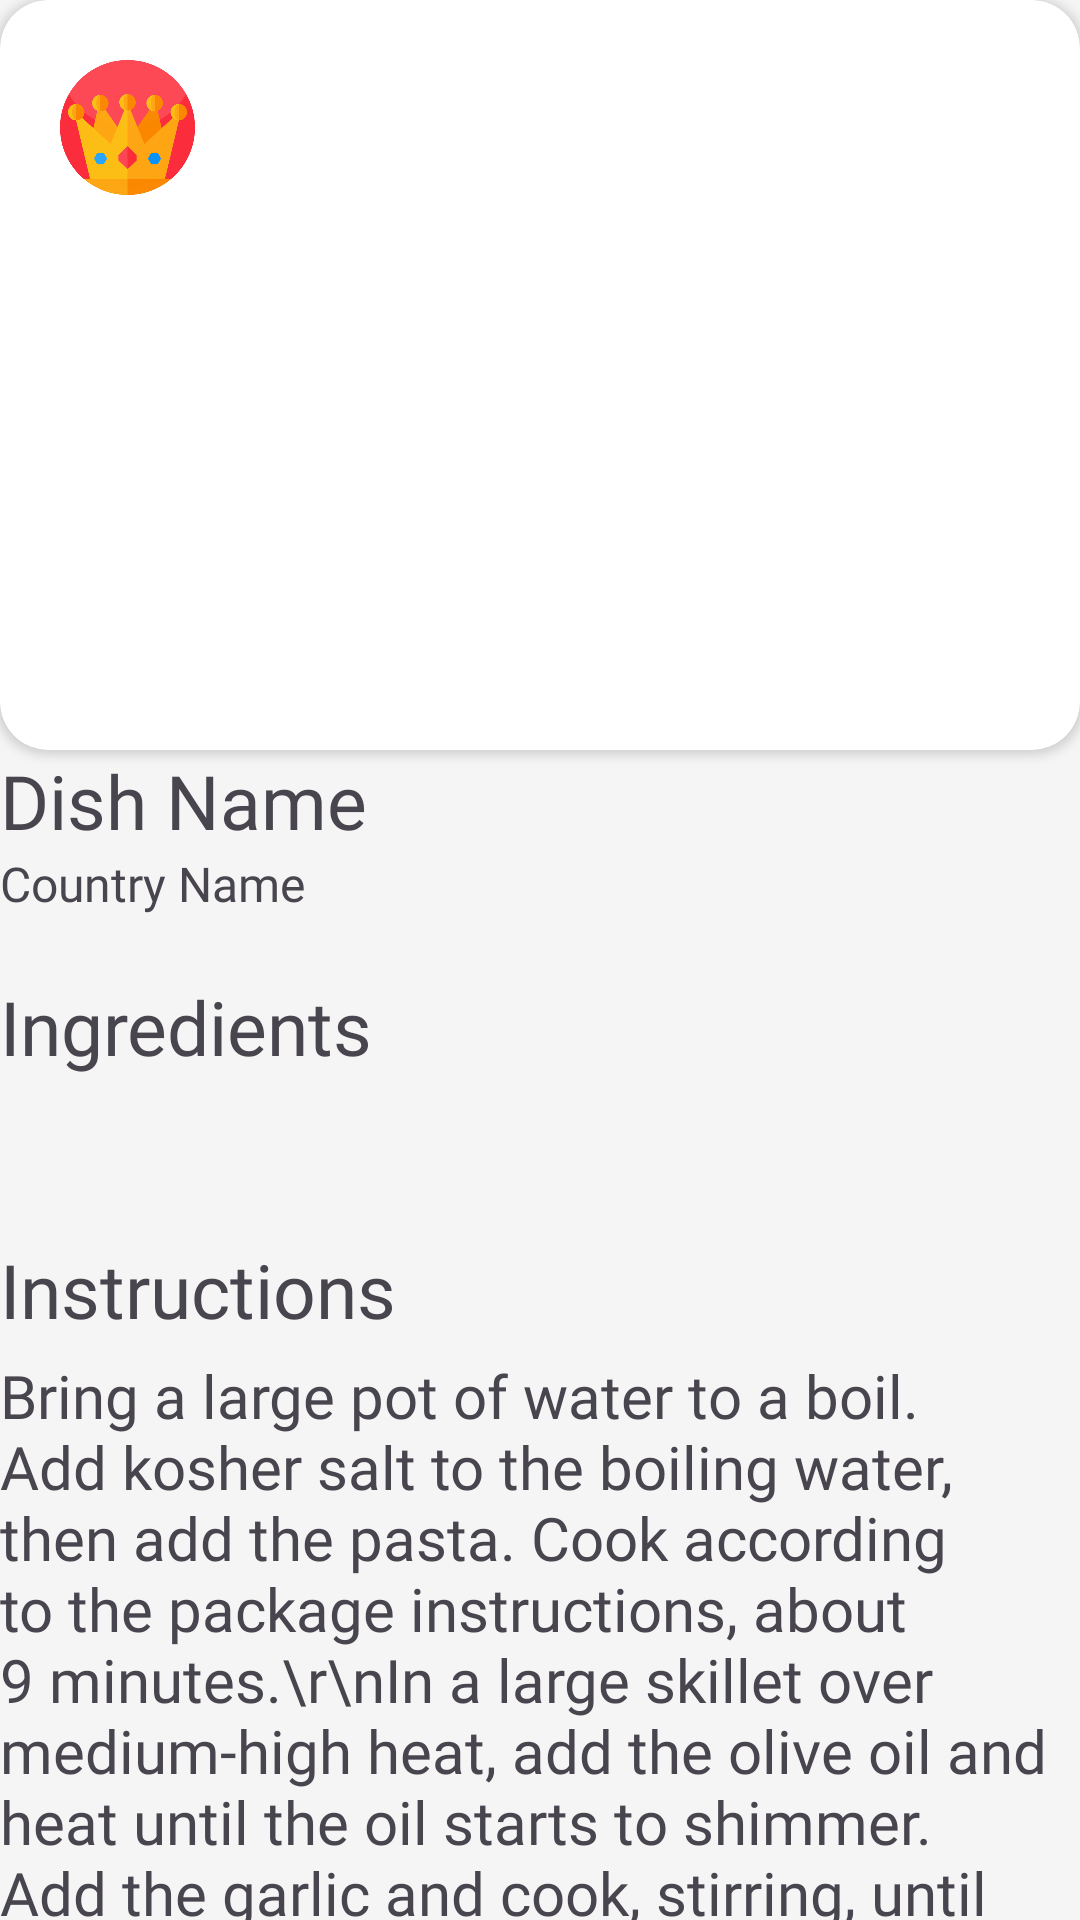

This screen was rendered from an Android layout file. Write that file and the resources it references.
<!-- AndroidManifest.xml: application theme Theme.InfiflyRecipe -->
<!-- res/layout/detail_server_id_layout.xml -->
<?xml version="1.0" encoding="utf-8"?>
<androidx.core.widget.NestedScrollView xmlns:android="http://schemas.android.com/apk/res/android"
    android:layout_width="match_parent"
    android:layout_height="match_parent"
    xmlns:app="http://schemas.android.com/apk/res-auto"
    android:layout_margin="8dp">
    <androidx.constraintlayout.widget.ConstraintLayout
        android:layout_width="match_parent"
        android:layout_height="match_parent">

        <androidx.cardview.widget.CardView
            android:layout_width="match_parent"
            android:layout_height="250dp"
            android:id="@+id/recipe_details_card"
            app:layout_constraintTop_toTopOf="parent"
            app:layout_constraintStart_toStartOf="parent"
            app:layout_constraintEnd_toEndOf="parent"
            app:cardCornerRadius="16dp"
            android:scaleType="centerCrop">

            <ImageView
                android:id="@+id/selected_recipe_user_details_img_id"
                android:layout_width="match_parent"
                android:layout_height="match_parent"
                app:layout_constraintEnd_toEndOf="parent"
                app:layout_constraintStart_toStartOf="parent"
                app:layout_constraintTop_toTopOf="parent"
                app:srcCompat="@drawable/demo_img"
                android:scaleType="centerCrop"/>

            <ImageView
                android:layout_width="55dp"
                android:layout_height="55dp"
                android:src="@drawable/premium"
                app:cardElevation="0dp"
                android:layout_marginTop="15dp"
                android:layout_marginStart="15dp"
                android:padding="5dp"
                app:layout_constraintStart_toStartOf="parent"
                app:layout_constraintTop_toTopOf="parent"/>

        </androidx.cardview.widget.CardView>

        <TextView
            android:id="@+id/idnumberdetailuser"
            android:layout_width="wrap_content"
            android:layout_height="wrap_content"
            android:fontFamily="@font/plus_jakarta_sans"
            android:text="ID Meal"
            android:textSize="0sp"
            android:visibility="gone"
            android:padding="5dp"
            android:textColor="@color/white"
            android:layout_marginStart="15dp"
            android:layout_marginBottom="15dp"
            app:layout_constraintTop_toBottomOf="parent"
            app:layout_constraintStart_toEndOf="parent" />
        <TextView
            android:id="@+id/selected_recipe_details_country_name_id"
            android:layout_width="wrap_content"
            android:layout_height="wrap_content"
            android:fontFamily="@font/plus_jakarta_sans"
            android:text="Country Name"
            android:textSize="16sp"
            android:paddingBottom="5dp"
            android:layout_marginBottom="15dp"
            app:layout_constraintTop_toBottomOf="@id/selected_recipe_details_dish_name_id"
            app:layout_constraintStart_toStartOf="@id/recipe_details_card"
            app:layout_constraintBottom_toTopOf="@id/in_text"/>

        <TextView
            android:id="@+id/selected_recipe_details_dish_name_id"
            android:layout_width="wrap_content"
            android:layout_height="wrap_content"
            android:text="Dish Name"
            android:fontFamily="@font/plus_jakarta_sans_bold"
            android:textSize="25sp"
            app:layout_constraintTop_toBottomOf="@id/recipe_details_card"
            app:layout_constraintStart_toStartOf="@id/recipe_details_card"
            app:layout_constraintBottom_toTopOf="@id/selected_recipe_details_country_name_id"/>

        <TextView
            android:id="@+id/in_text"
            android:layout_width="wrap_content"
            android:layout_height="wrap_content"
            android:fontFamily="@font/plus_jakarta_sans_bold"
            android:text="Ingredients"
            android:textSize="25sp"
            app:layout_constraintStart_toStartOf="parent"
            app:layout_constraintTop_toBottomOf="@id/selected_recipe_details_country_name_id"
            app:layout_constraintBottom_toTopOf="@id/linearLayout"/>

        <LinearLayout
            android:id="@+id/linearLayout"
            android:layout_width="match_parent"
            android:layout_height="wrap_content"
            android:gravity="center"
            android:orientation="horizontal"
            android:padding="10dp"
            app:layout_constraintEnd_toEndOf="parent"
            app:layout_constraintStart_toStartOf="parent"
            app:layout_constraintTop_toBottomOf="@id/in_text"
            app:layout_constraintBottom_toTopOf="@id/textView7">

            <LinearLayout
                android:layout_width="wrap_content"
                android:layout_height="wrap_content"
                android:gravity="start"
                android:orientation="vertical">

                <TextView
                    android:id="@+id/ingre_name_id"
                    android:layout_width="wrap_content"
                    android:layout_height="wrap_content"
                    android:padding="5dp"/>
            </LinearLayout>

            <LinearLayout
                android:layout_width="wrap_content"
                android:layout_height="wrap_content"
                android:gravity="end"
                android:orientation="vertical">

                <TextView
                    android:id="@+id/quant_name_id"
                    android:layout_width="wrap_content"
                    android:layout_height="wrap_content"
                    android:padding="5dp"/>
            </LinearLayout>

        </LinearLayout>

        <TextView
            android:id="@+id/textView7"
            android:layout_width="wrap_content"
            android:layout_height="wrap_content"
            android:fontFamily="@font/plus_jakarta_sans_bold"
            android:text="Instructions"
            android:textSize="25sp"
            android:layout_marginTop="5dp"
            app:layout_constraintStart_toStartOf="parent"
            app:layout_constraintTop_toBottomOf="@+id/linearLayout" />

        <TextView
            android:id="@+id/instruct_id"
            android:layout_width="match_parent"
            android:layout_height="wrap_content"
            android:layout_marginTop="5dp"
            android:fontFamily="@font/urbanist"
            android:text="Bring a large pot of water to a boil. Add kosher salt to the boiling water, then add the pasta. Cook according to the package instructions, about 9 minutes.\r\nIn a large skillet over medium-high heat, add the olive oil and heat until the oil starts to shimmer. Add the garlic and cook, stirring, until fragrant, 1 to 2 minutes. Add the chopped tomatoes, red chile flakes, Italian seasoning and salt and pepper to taste. Bring to a boil and cook for 5 minutes. Remove from the heat and add the chopped basil.\r\nDrain the pasta and add it to the sauce. Garnish with Parmigiano-Reggiano flakes and more basil and serve warm."
            android:textSize="20dp"
            app:layout_constraintStart_toStartOf="parent"
            app:layout_constraintTop_toBottomOf="@+id/textView7" />

    </androidx.constraintlayout.widget.ConstraintLayout>

</androidx.core.widget.NestedScrollView>
<!-- resources referenced by this layout -->
<resources>
  <color name="white">#FFFFFFFF</color>
  <color name="main_2">#FFD093</color>
  <color name="main_1">#FF9000</color>
  <color name="main_3">#FFC738</color>
  <color name="main_4">#F5F5F5</color>
  <style name="Widget.App.BottomNavigationView" parent="Widget.Material3.BottomNavigationView">
              <item name="materialThemeOverlay">@style/ThemeOverlay.App.BottomNavigationView</item>
              <item name="backgroundTint">@android:color/white</item>
              <item name="itemIconTint">@color/nav_item_color_state</item>
              <item name="itemTextColor">@color/nav_item_color_state</item>
              <item name="itemRippleColor">@color/main_1_d</item>
          </style>
  <style name="Widget.App.Button.TextButton" parent="Widget.Material3.Button.TextButton">
          <item name="materialThemeOverlay">@style/ThemeOverlay.App.Button.TextButton</item>
          <item name="android:textAppearance">@style/TextAppearance.App.Button</item>
          <item name="shapeAppearance">@style/ShapeAppearance.App.Button</item>
      </style>
  <style name="Widget.App.Button.OutlinedButton" parent="Widget.Material3.Button.OutlinedButton">
          <item name="materialThemeOverlay">@style/ThemeOverlay.App.Button.TextButton</item>
          <item name="android:textAppearance">@style/TextAppearance.App.Button</item>
          <item name="shapeAppearance">@style/ShapeAppearance.App.Button</item>
      </style>
  <style name="Widget.App.Button" parent="Widget.Material3.Button">
          <item name="materialThemeOverlay">@style/ThemeOverlay.App.Button</item>
          <item name="android:textAppearance">@style/TextAppearance.App.Button</item>
          <item name="shapeAppearance">@style/ShapeAppearance.App.Button</item>
      </style>
  <style name="Widget.App.TextInputLayout" parent="Widget.Material3.TextInputLayout.OutlinedBox">
          <item name="materialThemeOverlay">@style/ThemeOverlay.App.TextInputLayout</item>
          <item name="shapeAppearance">@style/ShapeAppearance.App.Corner.ExtraSmall</item>
          <item name="hintTextColor">?attr/colorOnSurface</item>
      </style>
  <style name="ThemeOverlay.App.BottomNavigationView" parent="">
              <item name="colorPrimary">@color/main_1</item>
          </style>
  <color name="main_1_d">#95FF9000</color>
  <style name="ThemeOverlay.App.Button.TextButton" parent="ThemeOverlay.Material3.Button.TextButton">
          <item name="colorOnContainer">@color/main_2</item>
      </style>
  <style name="TextAppearance.App.Button" parent="TextAppearance.Material3.LabelLarge">
          <item name="fontFamily">@font/plus_jakarta_sans</item>
          <item name="android:fontFamily">@font/plus_jakarta_sans</item>
      </style>
  <style name="ShapeAppearance.App.Button" parent="">
          <item name="cornerFamily">cut</item>
          <item name="cornerSize">4dp</item>
      </style>
  <style name="ThemeOverlay.App.Button" parent="ThemeOverlay.Material3.Button">
          <item name="colorContainer">@color/main_2_d</item>
          <item name="colorOnContainer">@color/main_2</item>
      </style>
  <style name="ShapeAppearance.App.Corner.ExtraSmall" parent="ShapeAppearance.Material3.Corner.ExtraSmall">
          <item name="cornerFamily">cut</item>
          <item name="cornerSize">4dp</item>
      </style>
  <color name="main_2_d">#ffedd5</color>
  <color name="black">#FF000000</color>
  <style name="TextAppearance.App.TitleMedium" parent="TextAppearance.Material3.TitleMedium">
          <item name="fontFamily">@font/plus_jakarta_sans</item>
          <item name="android:fontFamily">@font/plus_jakarta_sans</item>
      </style>
  <style name="TextAppearance.App.BodySmall" parent="TextAppearance.Material3.BodySmall">
          <item name="fontFamily">@font/plus_jakarta_sans</item>
          <item name="android:fontFamily">@font/plus_jakarta_sans</item>
      </style>
</resources>
